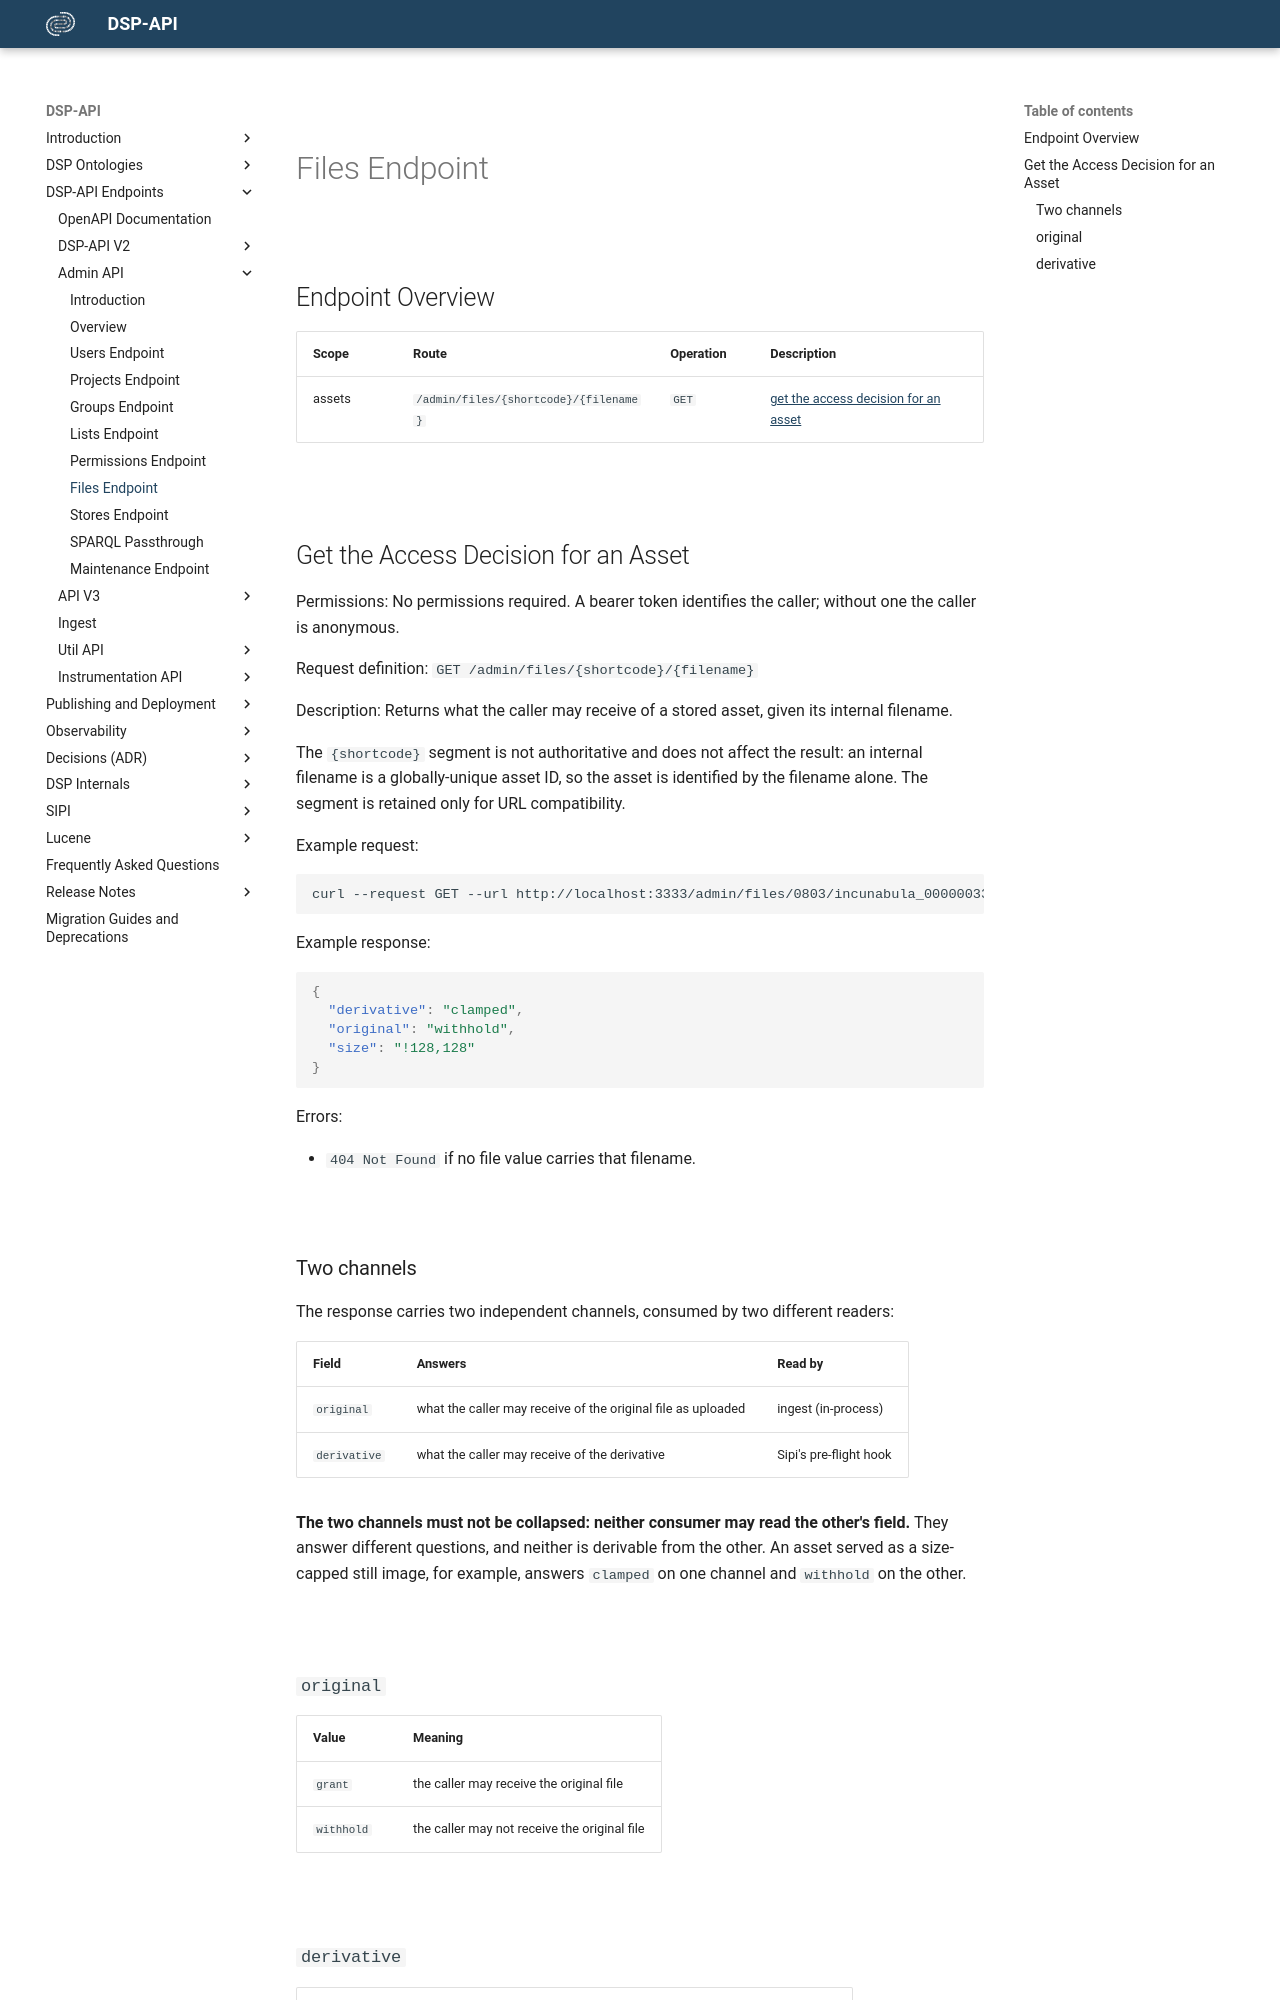

repository: dasch-swiss/dsp-api · page: 03-endpoints/api-admin/files/index.html · generator: mkdocs

# Files Endpoint

## Endpoint Overview

| Scope  | Route                                 | Operation | Description                                                                   |
| ------ | ------------------------------------- | --------- | ----------------------------------------------------------------------------- |
| assets | `/admin/files/{shortcode}/{filename}` | `GET`     | [get the access decision for an asset](#get-the-access-decision-for-an-asset) |

## Get the Access Decision for an Asset

Permissions: No permissions required. A bearer token identifies the caller; without one the caller is anonymous.

Request definition: `GET /admin/files/{shortcode}/{filename}`

Description: Returns what the caller may receive of a stored asset, given its internal filename.

The `{shortcode}` segment is not authoritative and does not affect the result: an internal filename is a
globally-unique asset ID, so the asset is identified by the filename alone. The segment is retained only for
URL compatibility.

Example request:

```bash
curl --request GET --url http://localhost:3333/admin/files/0803/incunabula_0000003328.jp2
```

Example response:

```json
{
  "derivative": "clamped",
  "original": "withhold",
  "size": "!128,128"
}
```

Errors:

- `404 Not Found` if no file value carries that filename.

### Two channels

The response carries two independent channels, consumed by two different readers:

| Field        | Answers                                                      | Read by                |
| ------------ | ------------------------------------------------------------ | ---------------------- |
| `original`   | what the caller may receive of the original file as uploaded | ingest (in-process)    |
| `derivative` | what the caller may receive of the derivative                | Sipi's pre-flight hook |

**The two channels must not be collapsed: neither consumer may read the other's field.** They answer different
questions, and neither is derivable from the other. An asset served as a size-capped still image, for example,
answers `clamped` on one channel and `withhold` on the other.

### `original`

| Value      | Meaning                                      |
| ---------- | -------------------------------------------- |
| `grant`    | the caller may receive the original file     |
| `withhold` | the caller may not receive the original file |
